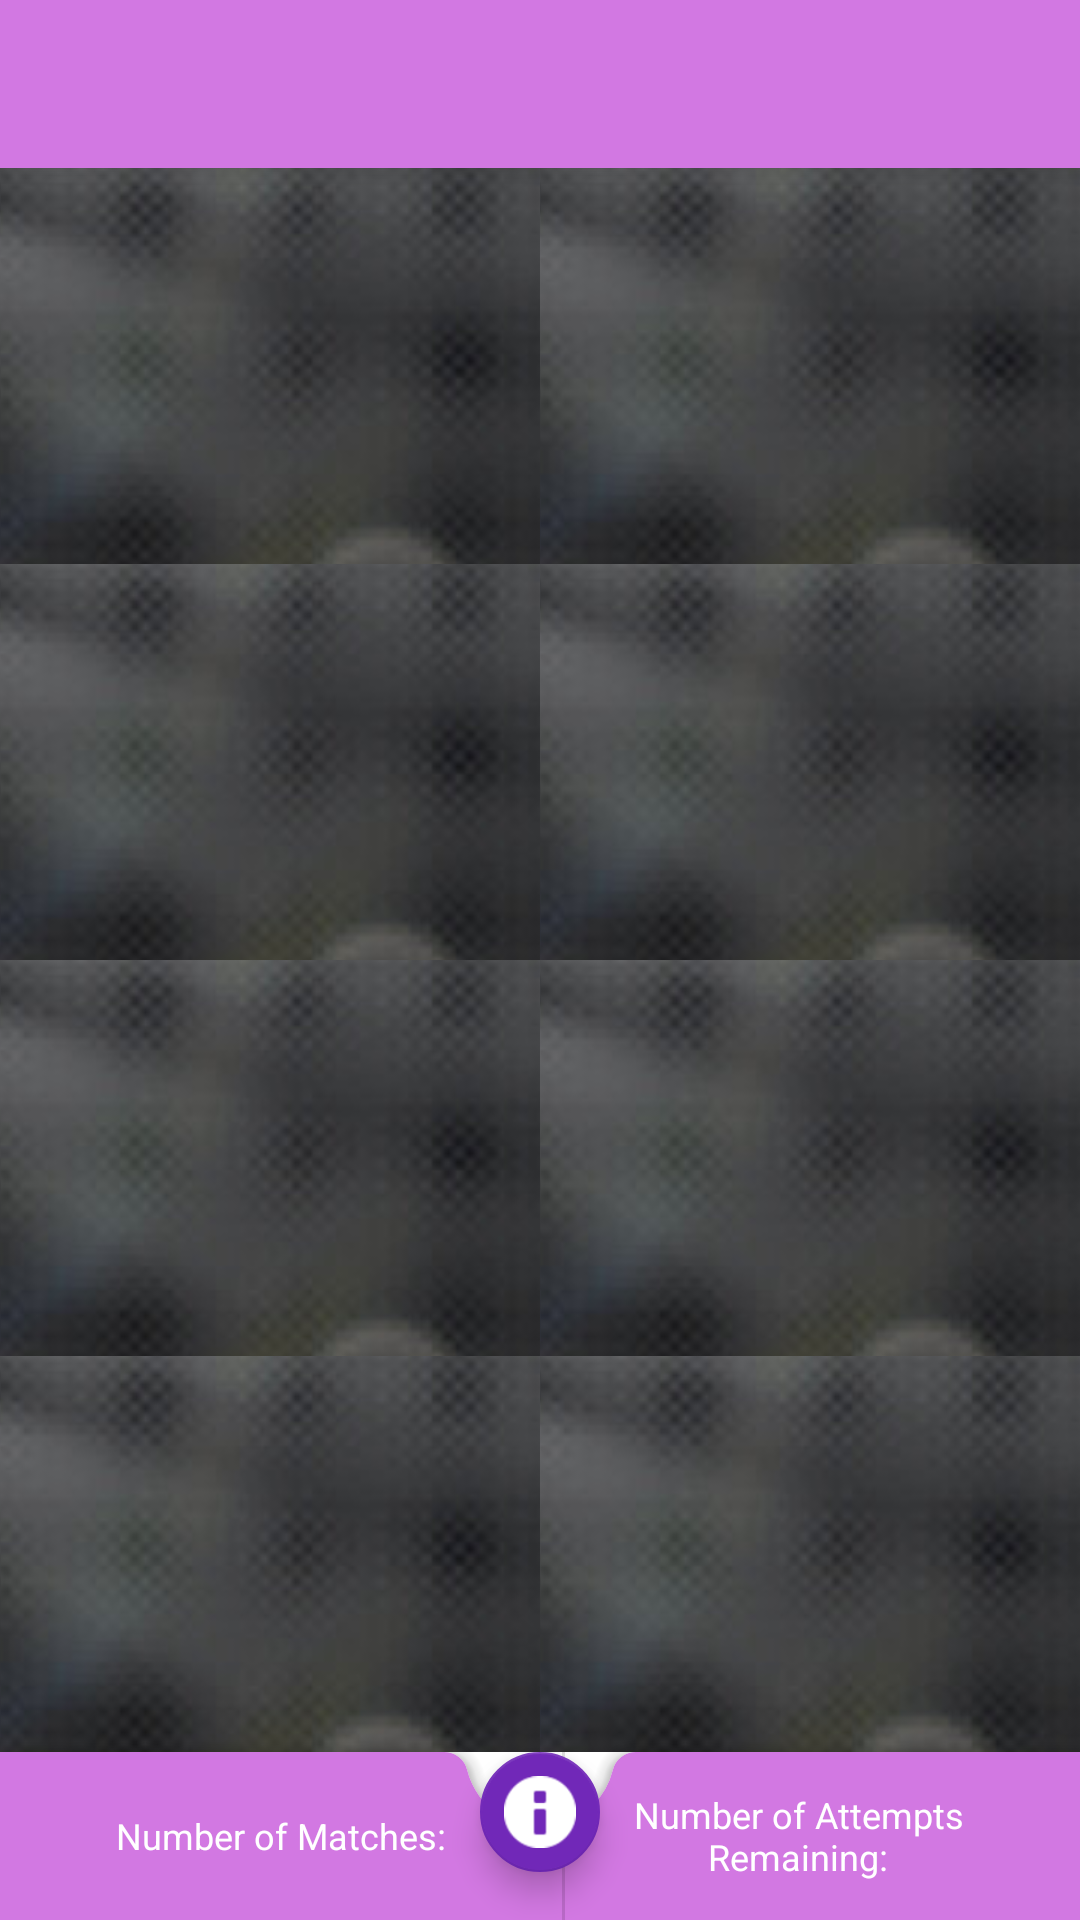

Produce the Android XML layout that renders to this screen, including the resource entries it uses.
<!-- AndroidManifest.xml: activity theme Theme.MatchingGame.NoActionBar -->
<!-- res/layout/activity_main.xml -->
<?xml version="1.0" encoding="utf-8"?>
<androidx.coordinatorlayout.widget.CoordinatorLayout xmlns:android="http://schemas.android.com/apk/res/android"
    xmlns:app="http://schemas.android.com/apk/res-auto"
    xmlns:tools="http://schemas.android.com/tools"
    android:id ="@+id/activity_main"
    android:layout_width="match_parent"
    android:layout_height="match_parent"
    tools:context=".MainActivity">


    <include layout="@layout/activity_actionbar" />
    <include layout="@layout/content_main" />
    <include layout="@layout/bottom_bar" />

</androidx.coordinatorlayout.widget.CoordinatorLayout>
<!-- res/layout/activity_actionbar.xml (included above) -->
<?xml version="1.0" encoding="utf-8"?>



<com.google.android.material.appbar.AppBarLayout
    xmlns:app="http://schemas.android.com/apk/res-auto"
    xmlns:android="http://schemas.android.com/apk/res/android"
    xmlns:tools="http://schemas.android.com/tools"
    android:layout_width="match_parent"
    android:layout_height="wrap_content"
    android:theme="@style/Theme.MatchingGame.AppBarOverlay"
    tools:showIn="@layout/activity_main">

    <com.google.android.material.appbar.MaterialToolbar
        android:id="@+id/toolbar"
        android:layout_width="match_parent"
        android:layout_height="?attr/actionBarSize"
        android:background="@color/primaryColor"
        app:popupTheme="@style/Theme.MatchingGame.PopupOverlay" />

</com.google.android.material.appbar.AppBarLayout>
<!-- res/layout/content_main.xml (included above) -->
<?xml version="1.0" encoding="utf-8"?>
<androidx.constraintlayout.widget.ConstraintLayout xmlns:android="http://schemas.android.com/apk/res/android"
    xmlns:app="http://schemas.android.com/apk/res-auto"
    android:layout_width="match_parent"
    android:layout_height="match_parent"
    android:layout_marginBottom="?actionBarSize"
    app:layout_behavior="@string/appbar_scrolling_view_behavior">

    <include layout="@layout/content_board" />

</androidx.constraintlayout.widget.ConstraintLayout>
<!-- res/layout/bottom_bar.xml (included above) -->
<?xml version="1.0" encoding="utf-8"?>

<merge xmlns:android="http://schemas.android.com/apk/res/android"
    xmlns:app="http://schemas.android.com/apk/res-auto"
    xmlns:tools="http://schemas.android.com/tools"
    tools:showIn="@layout/activity_main">

    <com.google.android.material.bottomappbar.BottomAppBar
        android:id="@+id/bottom_bar"
        style="@style/Widget.MaterialComponents.BottomAppBar.Colored"
        android:layout_width="match_parent"
        android:layout_height="?actionBarSize"
        android:layout_gravity="bottom"
        app:fabAlignmentMode="center"
        app:fabAnimationMode="slide"
        tools:ignore="BottomAppBar">

        <LinearLayout style="@style/statusBarStyle">

            <TextView
                android:id="@+id/matches"
                style="@style/textViewStyle.status"
                android:paddingEnd="@dimen/activity_horizontal_margin_double"
                android:paddingRight="@dimen/activity_horizontal_margin_double"
                android:text="@string/number_of_matches" />
            <TextView
            android:id="@+id/remaining"
            style="@style/textViewStyle.status"
            android:paddingEnd="@dimen/activity_horizontal_margin_double"
            android:paddingRight="@dimen/activity_horizontal_margin_double"
            android:text="@string/number_of_attempts_remaining" />

        </LinearLayout>
    </com.google.android.material.bottomappbar.BottomAppBar>

    <com.google.android.material.floatingactionbutton.FloatingActionButton
        android:id="@+id/fab"
        android:layout_width="wrap_content"
        android:layout_height="match_parent"
        android:layout_gravity="bottom|center_horizontal"
        android:contentDescription="@string/fab"
        app:layout_anchor="@id/bottom_bar"
        app:layout_anchorGravity="center"
        app:srcCompat="@android:drawable/ic_dialog_info"
        app:fabSize="mini"/>

</merge>
<!-- res/layout/content_board.xml (included above) -->
<LinearLayout xmlns:android="http://schemas.android.com/apk/res/android"
    xmlns:app="http://schemas.android.com/apk/res-auto"
    android:orientation="vertical"
    android:layout_width="match_parent"
    android:layout_height="match_parent">



    <LinearLayout
        android:orientation="vertical"
        android:layout_width="match_parent"
        android:layout_height="0dp"
        android:layout_weight="1">

        <LinearLayout
            android:orientation="horizontal"
            android:layout_width="match_parent"
            android:layout_height="0dp"
            android:layout_weight="1"
            android:gravity="center">

            <ImageButton
                android:id="@+id/card1"
                android:tag="0"
                app:srcCompat="@drawable/matchinggame"
                android:layout_width="0dp"
                android:layout_height="wrap_content"
                android:layout_weight="1"
                android:gravity="center"/>

            <ImageButton
                android:id="@+id/card2"
                android:tag="1"
                app:srcCompat="@drawable/matchinggame"
                android:layout_width="0dp"
                android:layout_height="wrap_content"
                android:layout_weight="1"
                android:gravity="center"/>
        </LinearLayout>

        <LinearLayout
            android:orientation="horizontal"
            android:layout_width="match_parent"
            android:layout_height="0dp"
            android:layout_weight="1"
            android:gravity="center">

            <ImageButton
                android:id="@+id/card3"
                android:tag="2"
                app:srcCompat="@drawable/matchinggame"
                android:layout_width="0dp"
                android:layout_height="wrap_content"
                android:layout_weight="1"
                android:gravity="center"/>

            <ImageButton
                android:id="@+id/card4"
                android:tag="3"
                app:srcCompat="@drawable/matchinggame"
                android:layout_width="0dp"
                android:layout_height="wrap_content"
                android:layout_weight="1"
                android:gravity="center"/>
        </LinearLayout>

        <LinearLayout
            android:orientation="horizontal"
            android:layout_width="match_parent"
            android:layout_height="0dp"
            android:layout_weight="1"
            android:gravity="center">

            <ImageButton
                android:id="@+id/card5"
                android:tag="4"
                app:srcCompat="@drawable/matchinggame"
                android:layout_width="0dp"
                android:layout_height="wrap_content"
                android:layout_weight="1"
                android:gravity="center"/>

            <ImageButton
                android:id="@+id/card6"
                android:tag="5"
                app:srcCompat="@drawable/matchinggame"
                android:layout_width="0dp"
                android:layout_height="wrap_content"
                android:layout_weight="1"
                android:gravity="center"/>
        </LinearLayout>

        <LinearLayout
            android:orientation="horizontal"
            android:layout_width="match_parent"
            android:layout_height="0dp"
            android:layout_weight="1"
            android:gravity="center">

            <ImageButton
                android:id="@+id/card7"
                android:tag="6"
                app:srcCompat="@drawable/matchinggame"
                android:layout_width="0dp"
                android:layout_height="wrap_content"
                android:layout_weight="1"
                android:gravity="center"/>

            <ImageButton
                android:id="@+id/card8"
                android:tag="7"
                app:srcCompat="@drawable/matchinggame"
                android:layout_width="0dp"
                android:layout_height="wrap_content"
                android:layout_weight="1"
                android:gravity="center"/>
        </LinearLayout>
    </LinearLayout>
</LinearLayout>
<!-- resources referenced by this layout -->
<resources>
  <color name="primaryColor">#D278E2</color>
  <dimen name="activity_horizontal_margin_double">16dp</dimen>
  <!-- drawable matchinggame: png bitmap (drawable, 50569 bytes) -->
  <string name="fab">FAB</string>
  <string name="number_of_attempts_remaining">Number of Attempts Remaining:</string>
  <string name="number_of_matches">Number of Matches:</string>
  <style name="Theme.MatchingGame.AppBarOverlay" parent="ThemeOverlay.MaterialComponents.Dark.ActionBar" />
  <style name="Theme.MatchingGame.PopupOverlay" parent="ThemeOverlay.MaterialComponents.Light" />
  <style name="statusBarStyle">
          <item name="android:weightSum">1</item>
          <item name="android:layout_width">match_parent</item>
          <item name="android:layout_height">?attr/actionBarSize</item>
          <item name="android:divider">?dividerVertical</item>
          <item name="android:orientation">horizontal</item>
          <item name="android:showDividers">middle</item>
      </style>
  <style name="textViewStyle.status">
          <item name="android:layout_weight">.5</item>
          <item name="android:layout_width">0dp</item>
          <item name="android:gravity">center</item>
          <item name="android:textColor">@android:color/primary_text_dark</item>
          <item name="android:textSize">@dimen/card_text_smaller_size</item>
          <item name="android:layout_marginLeft">@dimen/activity_horizontal_margin_double</item>
          <item name="android:layout_marginRight">@dimen/activity_horizontal_margin_double</item>
      </style>
  <style name="Theme.MatchingGame.NoActionBar">
          <item name="windowActionBar">false</item>
          <item name="windowNoTitle">true</item>
      </style>
  <dimen name="card_text_smaller_size">12sp</dimen>
</resources>
